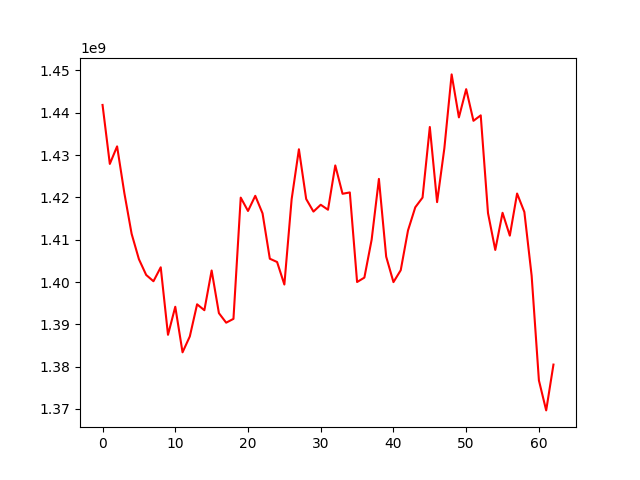

The table this chart was drawn from, first rows:
, 0
0, 1441842826
1, 1427905632
2, 1432052318
3, 1421002018
4, 1411377700
5, 1405396305
6, 1401668956
7, 1400181016
8, 1403478664
9, 1387520430
10, 1394156558
11, 1383386660
12, 1387145560
13, 1394734119
14, 1393336934
15, 1402729699
16, 1392644917
17, 1390389521
18, 1391294865
19, 1419944815
20, 1416789587
21, 1420369652
22, 1416218665
23, 1405507010
24, 1404729166
25, 1399405601
26, 1419565078
27, 1431367380
28, 1419616320
29, 1416640361
30, 1418257265
31, 1417080793
32, 1427550054
33, 1420850444
34, 1421170074
35, 1400001844
36, 1401040009
37, 1409994984
38, 1424365803
39, 1405992122
40, 1399974205
41, 1402788841
42, 1412185468
43, 1417656546
44, 1419950989
45, 1436634488
46, 1418875758
47, 1431616187
48, 1449059850
49, 1438902552
50, 1445572130
51, 1438094625
52, 1439383344
53, 1416288212
54, 1407576256
55, 1416355761
56, 1410958466
57, 1420909214
58, 1416545634
59, 1401491499
... 3 more rows
